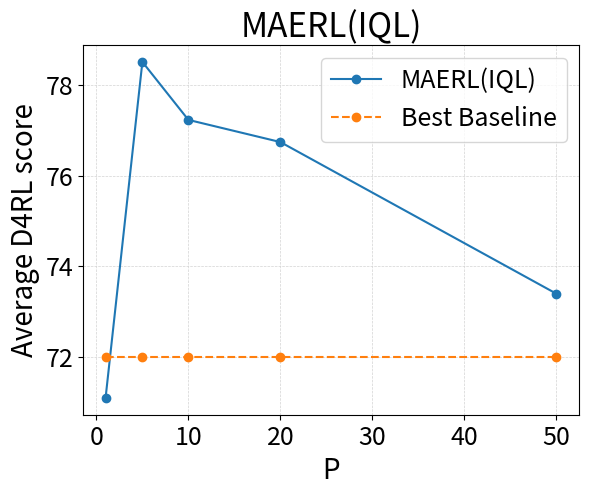

This chart was generated by the following Python code:
import matplotlib.pyplot as plt

# 横坐标取值
x = [1, 5, 10, 20, 50]

# 纵坐标取值
uncertainty_first = [71.09, 78.51, 77.23, 76.74, 73.39]
best_baseline = [72, 72, 72, 72, 72]

# 绘制三条线
plt.plot(x, uncertainty_first, label='MAERL(IQL)', marker='o')
plt.plot(x, best_baseline, label='Best Baseline', linestyle='--', marker='o')  # 使用虚线样式

# 设置横坐标和纵坐标标题
plt.xlabel('P',fontsize=20)
plt.ylabel('Average D4RL score',fontsize=20)

# 设置坐标轴刻度的字体大小
plt.tick_params(axis='both', which='major', labelsize=18)

plt.title('MAERL(IQL)',fontsize=24)
# 添加图例
plt.legend(fontsize=18)
# 设置网格样式
plt.grid(color='lightgray', linestyle='--', linewidth=0.5)  # 设置淡线条的大网格
# 显示图表
plt.show()
